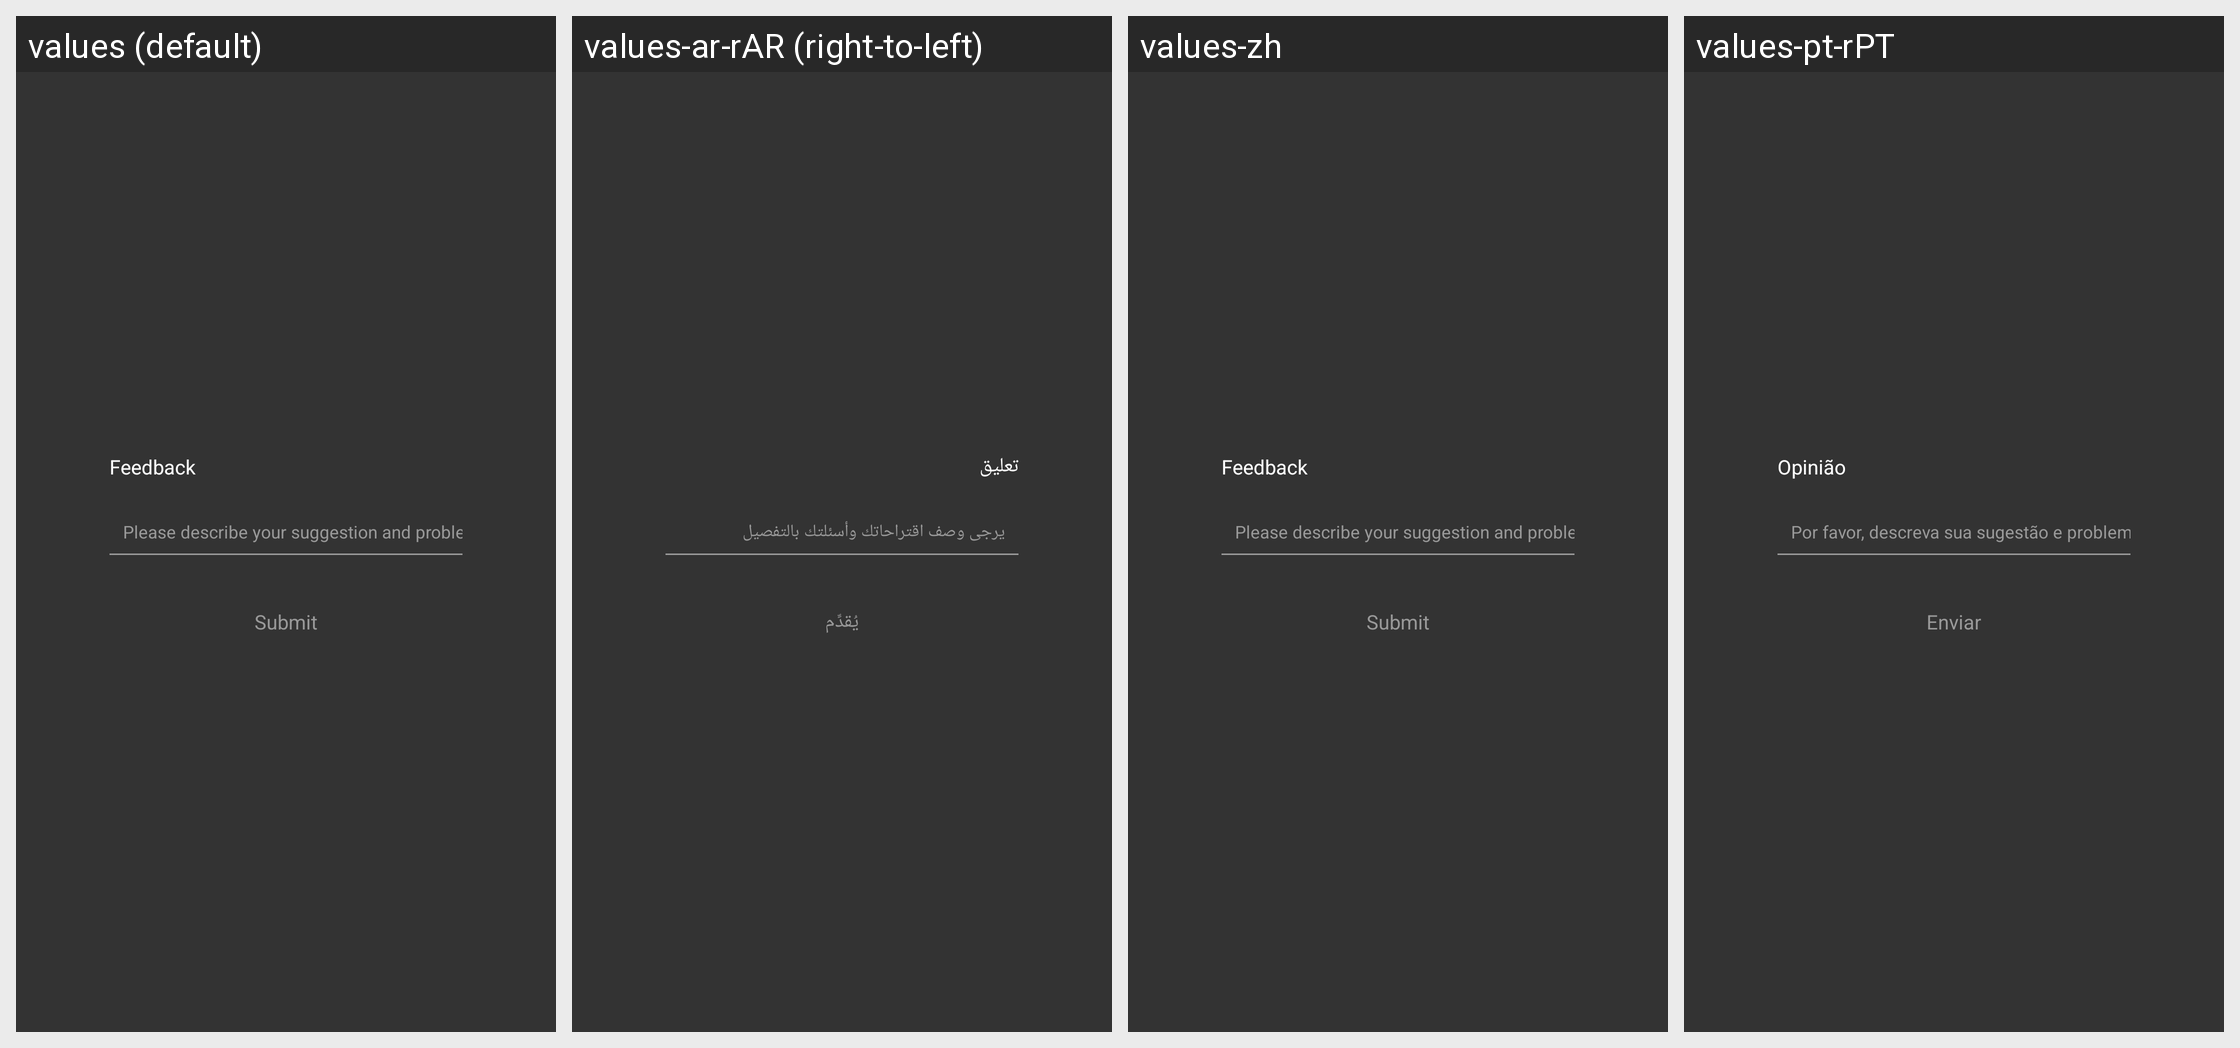

Here is an Android app screen in its default locale and in the app's own translations. Write out the translated-string differences for the strings that appear on this screen.
Android screen res/layout/pop_layout_video_detail_land_feedback.xml rendered under 4 locales, left to right: values (default), values-ar-rAR (right-to-left), values-zh, values-pt-rPT. Device: Nexus 5 (rendered at 1080×1920; each locale shown at half size, 540×960, under a caption strip naming it); theme BrowserTheme.
Other locales in the repository, not shown: values-af, values-am, values-ar, values-as, values-az, values-be, values-bg, values-bn, values-bs, values-ca, values-cs, values-da, values-de, values-el, values-en, values-en-rAU, values-en-rGB, values-en-rUS, values-es, values-es-rES, values-es-rMX, values-es-rUS, values-et, values-eu, values-fa, values-fi, values-fr, values-fr-rCA, values-fr-rFR, values-gl, values-gu, values-hi, values-hi-rIN, values-hr, values-hu, values-hy, values-id, values-in, values-in-rID, values-is, values-it, values-it-rIT, values-iw, values-ja, values-ka, values-kk, values-km, values-kn, values-ko, values-ky, values-lo, values-lt, values-lv, values-mk, values-ml, values-ml-rIN, values-mn, values-mr, values-ms, values-my, values-nb, values-ne, values-nl, values-or, values-pa, values-pl, values-pt, values-pt-rBR, values-ro, values-ru, values-ru-rRU, values-si, values-sk, values-sl, values-sq, values-sr, values-sv, values-sw, values-ta, values-ta-rIN, values-te, values-te-rIN, values-th, values-th-rTH, values-tl, values-tr, values-uk, values-ur, values-uz, values-vi, values-vi-rVN, values-zh-rCN, values-zh-rHK, values-zh-rTW, values-zu.
Strings drawn on this screen, with the default value and each locale's value (text and hints the layout hard-codes, and strings that could not be matched under every locale, appear in the picture but are not listed):

text_mine_feedback
  values: Feedback
  values-ar-rAR: تعليق
  values-zh: Feedback  [not translated; the default value is used]
  values-pt-rPT: Opinião

text_mine_feedback_des
  values: Please describe your suggestion and problem in detail
  values-ar-rAR: يرجى وصف اقتراحاتك وأسئلتك بالتفصيل
  values-zh: Please describe your suggestion and problem in detail  [not translated; the default value is used]
  values-pt-rPT: Por favor, descreva sua sugestão e problema em detalhes

text_feedback_submit
  values: Submit
  values-ar-rAR: يُقدِّم
  values-zh: Submit  [not translated; the default value is used]
  values-pt-rPT: Enviar
